Run: headless pygame with SDL's dummy video driver; simulated clock (each Clock.tick advances the game by its frame time, no real sleeping); random seed 0; keys injected as events and as key.get_pressed() state; no mouse input.
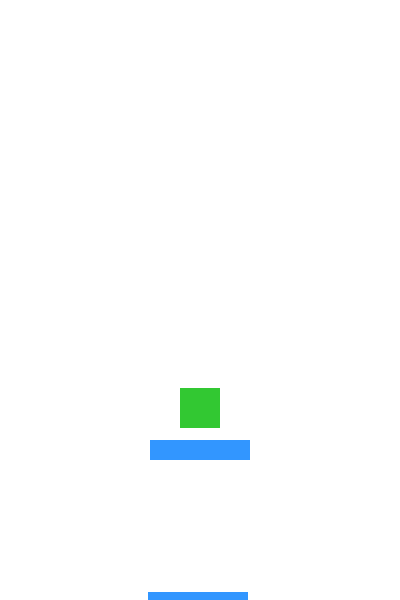
Frame 1 of 2 · flips 1–60 · no input
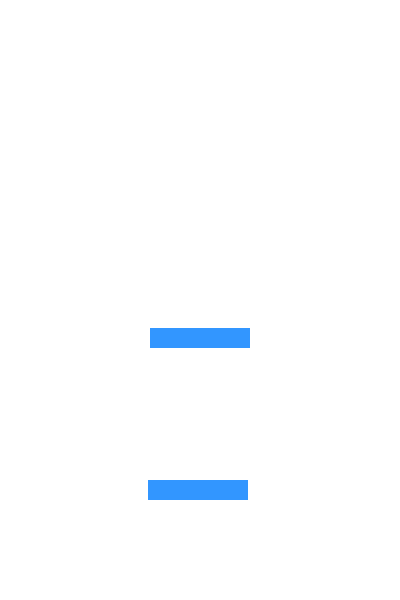
Frame 2 of 2 · flips 61–180 · tapped SPACE, RETURN · held RIGHT (→), D (game ended)

The pygame program that drew these frames:

import pygame
import random
import sys

# 초기화
pygame.init()
WIDTH, HEIGHT = 400, 600
screen = pygame.display.set_mode((WIDTH, HEIGHT))
pygame.display.set_caption("Sea Level Rising Game")

# 색상
WHITE = (255, 255, 255)
BLUE = (50, 150, 255)
GREEN = (50, 200, 50)

# 캐릭터 설정
player = pygame.Rect(WIDTH//2 - 20, HEIGHT-80, 40, 40)
player_speed = 5
gravity = 0.5
jump_power = -10
y_velocity = 0
on_block = False

# 블록(해수면) 설정
blocks = [pygame.Rect(WIDTH//2 - 50, HEIGHT-40, 100, 20)]
block_speed = 2  # 위로 올라가는 속도

clock = pygame.time.Clock()

def draw():
    screen.fill(WHITE)

    # 블록 그리기
    for block in blocks:
        pygame.draw.rect(screen, BLUE, block)

    # 캐릭터 그리기
    pygame.draw.rect(screen, GREEN, player)

    pygame.display.flip()

# 게임 루프
while True:
    for event in pygame.event.get():
        if event.type == pygame.QUIT:
            pygame.quit()
            sys.exit()

    # 키 입력
    keys = pygame.key.get_pressed()
    if keys[pygame.K_LEFT]:
        player.x -= player_speed
    if keys[pygame.K_RIGHT]:
        player.x += player_speed

    # 중력 적용
    y_velocity += gravity
    player.y += y_velocity

    # 블록 위 충돌 처리
    on_block = False
    for block in blocks:
        if player.colliderect(block) and y_velocity >= 0:
            player.bottom = block.top
            y_velocity = jump_power  # 자동 점프
            on_block = True

    # 새로운 블록 생성
    if blocks[-1].y < HEIGHT - 150:
        new_block = pygame.Rect(random.randint(50, WIDTH-150), HEIGHT, 100, 20)
        blocks.append(new_block)

    # 블록 위로 이동
    for block in blocks:
        block.y -= block_speed
    blocks = [b for b in blocks if b.y > -50]

    # 바닥에 떨어지면 게임 종료
    if player.y > HEIGHT:
        print("Game Over! 바닷물에 잠겼습니다.")
        pygame.quit()
        sys.exit()

    draw()
    clock.tick(60)
